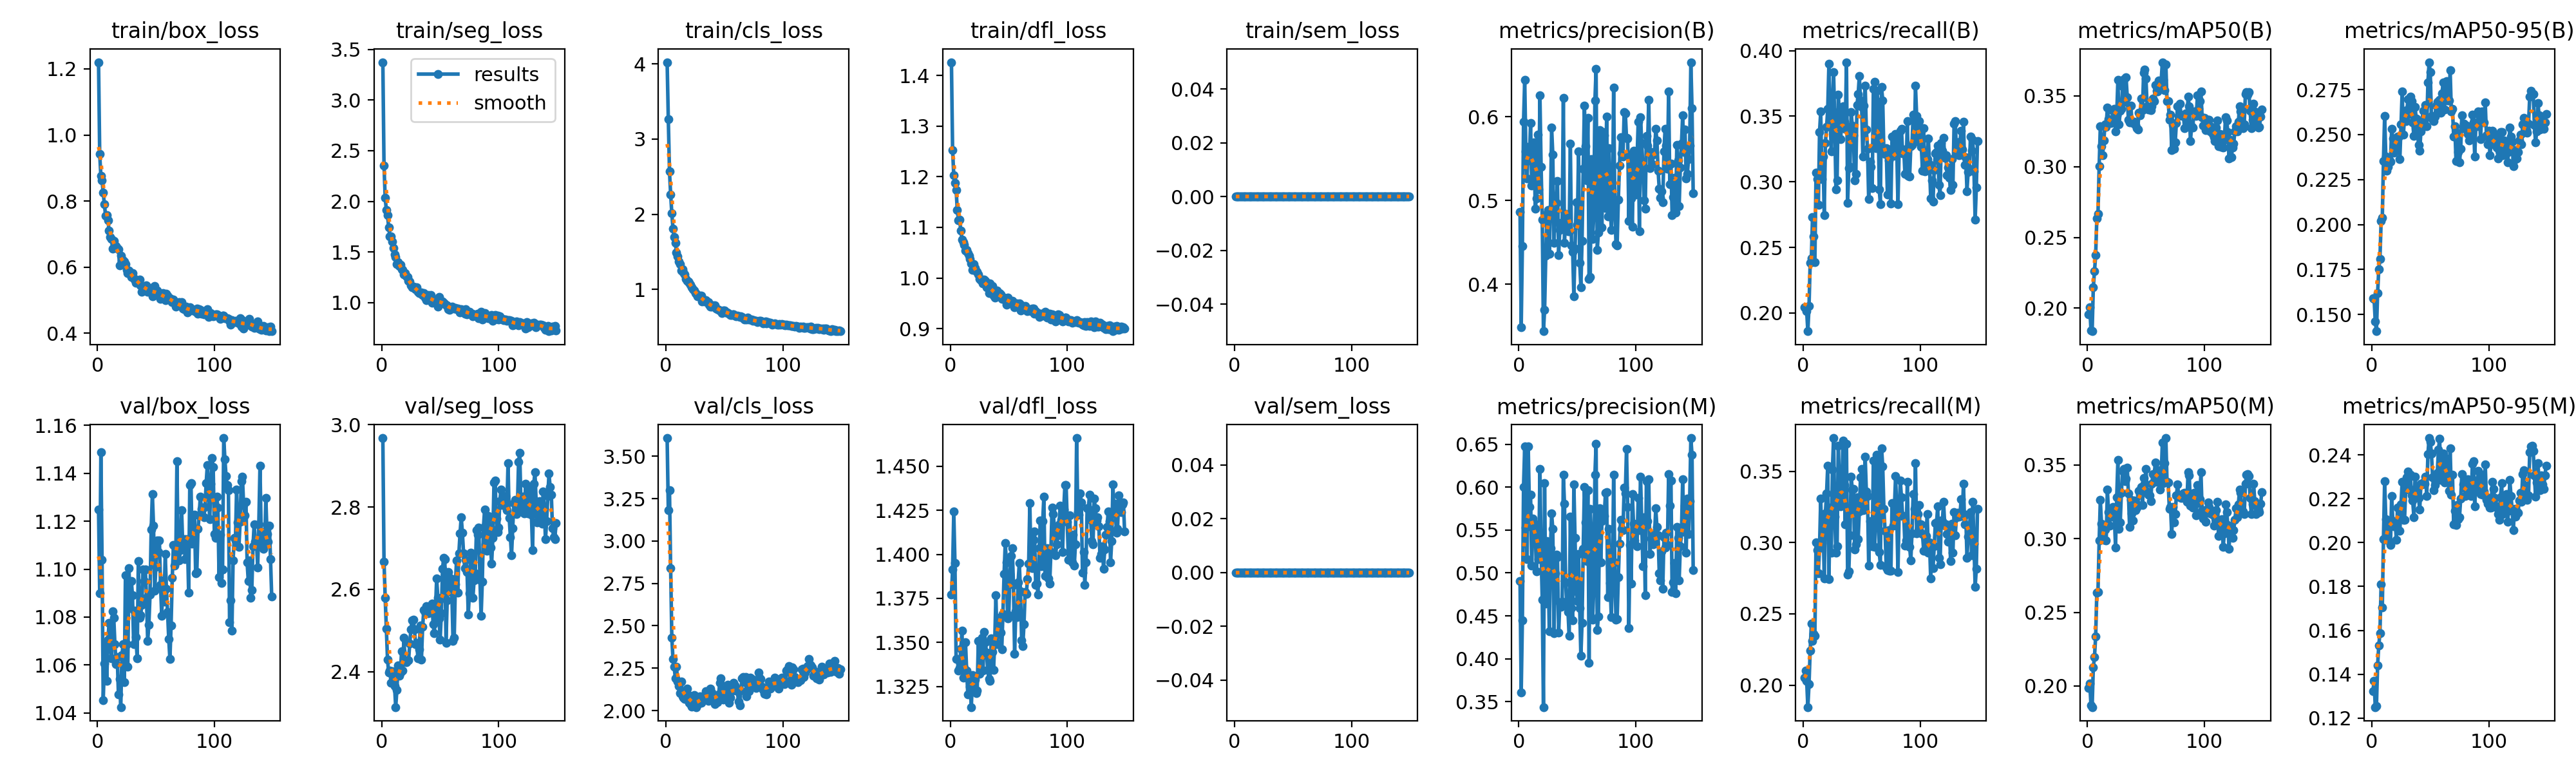

The data file committed next to this chart (first rows):
epoch, time, train/box_loss, train/seg_loss, train/cls_loss, train/dfl_loss, train/sem_loss, metrics/precision(B), metrics/recall(B), metrics/mAP50(B), metrics/mAP50-95(B), metrics/precision(M), metrics/recall(M), metrics/mAP50(M), metrics/mAP50-95(M), val/box_loss, val/seg_loss, val/cls_loss, val/dfl_loss, val/sem_loss, lr/pg0, lr/pg1, lr/pg2
1, 19.45, 1.22, 3.375, 4.022, 1.426, 0, 0.4862, 0.2045, 0.1955, 0.1591, 0.491, 0.2052, 0.1988, 0.1324, 1.125, 2.968, 3.607, 1.377, 0, 4.224e-05, 4.224e-05, 4.224e-05
2, 30.01, 0.9417, 2.355, 3.266, 1.252, 0, 0.3483, 0.2039, 0.2005, 0.1586, 0.3605, 0.2103, 0.2016, 0.137, 1.09, 2.668, 3.183, 1.391, 0, 8.57657e-05, 8.57657e-05, 8.57657e-05
3, 40.85, 0.8754, 2.037, 2.572, 1.203, 0, 0.4457, 0.2013, 0.1842, 0.1461, 0.4447, 0.2031, 0.187, 0.125, 1.149, 2.58, 3.301, 1.424, 0, 0.0001291, 0.0001291, 0.0001291
4, 51.6, 0.8625, 1.912, 2.266, 1.188, 0, 0.5939, 0.1861, 0.1838, 0.1407, 0.6006, 0.1847, 0.1857, 0.1254, 1.104, 2.504, 2.839, 1.395, 0, 0.0001305, 0.0001305, 0.0001305
5, 62.23, 0.8246, 1.862, 2.011, 1.174, 0, 0.6441, 0.2051, 0.2146, 0.162, 0.6477, 0.2008, 0.2127, 0.1442, 1.045, 2.429, 2.429, 1.34, 0, 0.0001301, 0.0001301, 0.0001301
6, 73.17, 0.7908, 1.741, 1.807, 1.134, 0, 0.5584, 0.2384, 0.226, 0.1752, 0.5527, 0.2245, 0.2197, 0.1532, 1.061, 2.398, 2.304, 1.341, 0, 0.0001297, 0.0001297, 0.0001297
7, 84.01, 0.7559, 1.654, 1.694, 1.114, 0, 0.5265, 0.2419, 0.2375, 0.181, 0.5161, 0.2431, 0.2337, 0.1587, 1.069, 2.403, 2.26, 1.334, 0, 0.0001293, 0.0001293, 0.0001293
8, 94.91, 0.7564, 1.655, 1.618, 1.115, 0, 0.5641, 0.2732, 0.2636, 0.2018, 0.6473, 0.2311, 0.2636, 0.1811, 1.053, 2.373, 2.19, 1.335, 0, 0.0001289, 0.0001289, 0.0001289
9, 106, 0.7421, 1.604, 1.493, 1.094, 0, 0.5478, 0.2583, 0.2668, 0.2037, 0.5766, 0.2362, 0.264, 0.1704, 1.071, 2.4, 2.258, 1.346, 0, 0.0001285, 0.0001285, 0.0001285
10, 117.1, 0.7106, 1.537, 1.44, 1.076, 0, 0.5928, 0.2387, 0.3002, 0.2353, 0.5913, 0.2349, 0.2986, 0.2016, 1.077, 2.397, 2.172, 1.357, 0, 0.0001281, 0.0001281, 0.0001281
11, 128.4, 0.6912, 1.473, 1.37, 1.07, 0, 0.5175, 0.3068, 0.3286, 0.2604, 0.5085, 0.3001, 0.3262, 0.2281, 1.071, 2.366, 2.146, 1.33, 0, 0.0001277, 0.0001277, 0.0001277
12, 139.8, 0.6845, 1.449, 1.342, 1.066, 0, 0.5656, 0.3021, 0.3142, 0.2378, 0.5636, 0.2948, 0.3104, 0.2106, 1.063, 2.314, 2.101, 1.335, 0, 0.0001273, 0.0001273, 0.0001273
13, 151.3, 0.6567, 1.377, 1.251, 1.054, 0, 0.5696, 0.2824, 0.3082, 0.2298, 0.5584, 0.2786, 0.302, 0.2012, 1.082, 2.356, 2.173, 1.35, 0, 0.0001269, 0.0001269, 0.0001269
14, 162.4, 0.6794, 1.396, 1.27, 1.055, 0, 0.4902, 0.338, 0.3187, 0.232, 0.5522, 0.2965, 0.2994, 0.2095, 1.08, 2.415, 2.085, 1.334, 0, 0.0001265, 0.0001265, 0.0001265
15, 173.3, 0.6603, 1.363, 1.224, 1.049, 0, 0.5024, 0.3534, 0.3298, 0.2361, 0.5018, 0.3309, 0.3063, 0.2071, 1.069, 2.39, 2.075, 1.32, 0, 0.0001261, 0.0001261, 0.0001261
16, 184.3, 0.6633, 1.37, 1.199, 1.044, 0, 0.579, 0.3021, 0.3279, 0.2349, 0.55, 0.2997, 0.2989, 0.1991, 1.06, 2.398, 2.067, 1.33, 0, 0.0001257, 0.0001257, 0.0001257
17, 195.3, 0.6572, 1.331, 1.138, 1.037, 0, 0.5134, 0.3191, 0.3417, 0.2531, 0.5165, 0.3169, 0.3333, 0.2214, 1.063, 2.449, 2.104, 1.325, 0, 0.0001253, 0.0001253, 0.0001253
18, 206.4, 0.6544, 1.32, 1.115, 1.029, 0, 0.6252, 0.2746, 0.3335, 0.2479, 0.621, 0.2748, 0.3179, 0.2098, 1.048, 2.403, 2.128, 1.313, 0, 0.0001249, 0.0001249, 0.0001249
19, 217.4, 0.6054, 1.28, 1.102, 1.015, 0, 0.5405, 0.3296, 0.333, 0.2401, 0.5244, 0.3205, 0.3087, 0.2075, 1.054, 2.483, 2.091, 1.331, 0, 0.0001245, 0.0001245, 0.0001245
20, 228.5, 0.6346, 1.288, 1.088, 1.027, 0, 0.4774, 0.3417, 0.3307, 0.2425, 0.4686, 0.3345, 0.3185, 0.2098, 1.042, 2.425, 2.047, 1.323, 0, 0.0001241, 0.0001241, 0.0001241
21, 239.6, 0.6182, 1.259, 1.062, 1.02, 0, 0.3438, 0.3555, 0.3336, 0.2449, 0.3436, 0.3538, 0.3189, 0.2014, 1.064, 2.423, 2.037, 1.329, 0, 0.0001237, 0.0001237, 0.0001237
22, 250.6, 0.621, 1.249, 1.032, 1.014, 0, 0.3692, 0.3898, 0.3395, 0.2488, 0.6048, 0.2743, 0.3213, 0.216, 1.069, 2.427, 2.023, 1.321, 0, 0.0001233, 0.0001233, 0.0001233
23, 261.6, 0.6162, 1.213, 1.005, 1.012, 0, 0.4336, 0.35, 0.341, 0.2491, 0.4645, 0.3247, 0.3145, 0.216, 1.053, 2.428, 2.042, 1.323, 0, 0.0001229, 0.0001229, 0.0001229
24, 272.7, 0.6093, 1.207, 0.987, 1.007, 0, 0.4842, 0.3234, 0.325, 0.2362, 0.537, 0.2929, 0.2942, 0.2053, 1.097, 2.469, 2.091, 1.351, 0, 0.0001225, 0.0001225, 0.0001225
25, 283.7, 0.5923, 1.172, 0.9555, 0.9986, 0, 0.4888, 0.3547, 0.336, 0.2555, 0.5122, 0.3513, 0.3281, 0.2174, 1.069, 2.503, 2.022, 1.332, 0, 0.0001221, 0.0001221, 0.0001221
26, 294.7, 0.5818, 1.151, 0.9456, 0.9959, 0, 0.436, 0.3837, 0.3613, 0.2741, 0.4318, 0.3733, 0.3532, 0.2277, 1.059, 2.525, 2.021, 1.335, 0, 0.0001217, 0.0001217, 0.0001217
27, 305.9, 0.5896, 1.158, 0.9107, 0.9963, 0, 0.4893, 0.3436, 0.3297, 0.2498, 0.5286, 0.3184, 0.3067, 0.2105, 1.1, 2.526, 2.033, 1.353, 0, 0.0001213, 0.0001213, 0.0001213
28, 316.9, 0.58, 1.152, 0.9057, 0.9892, 0, 0.5868, 0.294, 0.3393, 0.2595, 0.5693, 0.2928, 0.311, 0.2103, 1.084, 2.502, 2.07, 1.334, 0, 0.0001209, 0.0001209, 0.0001209
29, 327.9, 0.5697, 1.131, 0.9212, 0.9965, 0, 0.5548, 0.3009, 0.3408, 0.2576, 0.5512, 0.2973, 0.3313, 0.2242, 1.095, 2.467, 2.084, 1.356, 0, 0.0001205, 0.0001205, 0.0001205
30, 338.8, 0.5823, 1.147, 0.9146, 0.9938, 0, 0.4492, 0.3662, 0.3565, 0.2635, 0.43, 0.3681, 0.3459, 0.2299, 1.089, 2.47, 2.047, 1.35, 0, 0.0001201, 0.0001201, 0.0001201
31, 349.9, 0.5653, 1.103, 0.8418, 0.9821, 0, 0.4867, 0.35, 0.3617, 0.2698, 0.4996, 0.3403, 0.3475, 0.2325, 1.069, 2.432, 2.062, 1.344, 0, 0.0001197, 0.0001197, 0.0001197
32, 360.8, 0.5624, 1.094, 0.8695, 0.9868, 0, 0.4968, 0.3327, 0.3459, 0.2613, 0.5215, 0.3255, 0.339, 0.2244, 1.083, 2.455, 2.077, 1.334, 0, 0.0001193, 0.0001193, 0.0001193
33, 371.8, 0.5526, 1.092, 0.8385, 0.9697, 0, 0.523, 0.3459, 0.3629, 0.271, 0.5183, 0.3321, 0.3407, 0.2309, 1.072, 2.511, 2.088, 1.329, 0, 0.0001189, 0.0001189, 0.0001189
34, 382.8, 0.5587, 1.103, 0.8542, 0.9889, 0, 0.435, 0.3574, 0.3491, 0.2686, 0.4301, 0.3715, 0.3482, 0.2217, 1.063, 2.429, 2.116, 1.328, 0, 0.0001185, 0.0001185, 0.0001185
35, 393.8, 0.5571, 1.072, 0.8286, 0.9779, 0, 0.4648, 0.346, 0.3331, 0.2567, 0.4657, 0.3404, 0.3308, 0.2192, 1.103, 2.509, 2.094, 1.352, 0, 0.0001181, 0.0001181, 0.0001181
36, 404.8, 0.5625, 1.094, 0.8308, 0.984, 0, 0.4734, 0.3402, 0.3312, 0.2491, 0.4604, 0.3128, 0.308, 0.2115, 1.08, 2.549, 2.059, 1.345, 0, 0.0001177, 0.0001177, 0.0001177
37, 416, 0.544, 1.047, 0.7942, 0.9652, 0, 0.4708, 0.3912, 0.3432, 0.2655, 0.4666, 0.369, 0.3264, 0.23, 1.081, 2.545, 2.072, 1.334, 0, 0.0001173, 0.0001173, 0.0001173
38, 427, 0.5248, 1.021, 0.7682, 0.9617, 0, 0.6228, 0.2841, 0.3322, 0.2588, 0.6142, 0.2777, 0.3171, 0.225, 1.085, 2.559, 2.13, 1.35, 0, 0.0001169, 0.0001169, 0.0001169
39, 438, 0.5384, 1.032, 0.7759, 0.9696, 0, 0.4497, 0.3106, 0.3308, 0.2528, 0.5805, 0.2798, 0.3124, 0.2213, 1.1, 2.55, 2.106, 1.377, 0, 0.0001165, 0.0001165, 0.0001165
40, 448.9, 0.5369, 1.075, 0.792, 0.9748, 0, 0.4836, 0.3115, 0.3317, 0.2441, 0.4889, 0.3053, 0.3259, 0.2203, 1.095, 2.543, 2.06, 1.349, 0, 0.0001161, 0.0001161, 0.0001161
41, 459.9, 0.5424, 1.055, 0.7747, 0.9656, 0, 0.4697, 0.3529, 0.3293, 0.2411, 0.4613, 0.346, 0.3192, 0.2151, 1.1, 2.548, 2.062, 1.361, 0, 0.0001157, 0.0001157, 0.0001157
42, 470.8, 0.5439, 1.072, 0.7875, 0.9706, 0, 0.4636, 0.3431, 0.3272, 0.2517, 0.4547, 0.3373, 0.3212, 0.2268, 1.088, 2.545, 2.037, 1.364, 0, 0.0001153, 0.0001153, 0.0001153
43, 482.1, 0.5246, 1.001, 0.7509, 0.9674, 0, 0.4635, 0.3355, 0.3264, 0.2557, 0.4267, 0.3376, 0.3229, 0.2265, 1.07, 2.566, 2.06, 1.355, 0, 0.0001149, 0.0001149, 0.0001149
44, 493.3, 0.5263, 1.013, 0.7401, 0.9592, 0, 0.5679, 0.3011, 0.338, 0.2633, 0.5656, 0.2952, 0.3322, 0.2274, 1.077, 2.515, 2.049, 1.346, 0, 0.0001145, 0.0001145, 0.0001145
45, 504.4, 0.5264, 1.015, 0.7306, 0.9608, 0, 0.4466, 0.3061, 0.3361, 0.2601, 0.4589, 0.2986, 0.33, 0.227, 1.089, 2.493, 2.095, 1.366, 0, 0.0001141, 0.0001141, 0.0001141
46, 515.5, 0.5362, 1.027, 0.7204, 0.9614, 0, 0.4385, 0.3586, 0.348, 0.2663, 0.4449, 0.3317, 0.335, 0.2302, 1.116, 2.55, 2.164, 1.389, 0, 0.0001137, 0.0001137, 0.0001137
47, 526.3, 0.5119, 1.002, 0.7166, 0.9566, 0, 0.3855, 0.3668, 0.3398, 0.2546, 0.6033, 0.3026, 0.3228, 0.2213, 1.131, 2.627, 2.189, 1.406, 0, 0.0001133, 0.0001133, 0.0001133
48, 537.4, 0.5127, 0.9577, 0.6886, 0.9467, 0, 0.4428, 0.3805, 0.3663, 0.2789, 0.5406, 0.3218, 0.341, 0.2405, 1.118, 2.58, 2.075, 1.395, 0, 0.0001129, 0.0001129, 0.0001129
49, 548.5, 0.5419, 1.058, 0.7244, 0.9615, 0, 0.4976, 0.3619, 0.3684, 0.2902, 0.4787, 0.3457, 0.3371, 0.2477, 1.091, 2.529, 2.064, 1.363, 0, 0.0001125, 0.0001125, 0.0001125
50, 559.6, 0.5261, 1.001, 0.7225, 0.9576, 0, 0.471, 0.357, 0.362, 0.2846, 0.4672, 0.3517, 0.3474, 0.2461, 1.101, 2.477, 2.122, 1.365, 0, 0.0001121, 0.0001121, 0.0001121
51, 570.6, 0.5297, 1.008, 0.6958, 0.954, 0, 0.5588, 0.3192, 0.3427, 0.2603, 0.5218, 0.3229, 0.3322, 0.2407, 1.112, 2.542, 2.115, 1.389, 0, 0.0001117, 0.0001117, 0.0001117
52, 581.6, 0.5226, 1.012, 0.6946, 0.9495, 0, 0.4256, 0.3579, 0.3401, 0.2584, 0.4593, 0.3231, 0.3299, 0.2299, 1.107, 2.65, 2.108, 1.399, 0, 0.0001113, 0.0001113, 0.0001113
53, 592.6, 0.5177, 0.9964, 0.6864, 0.9544, 0, 0.3963, 0.3734, 0.3409, 0.2575, 0.4033, 0.3603, 0.3296, 0.224, 1.112, 2.677, 2.151, 1.403, 0, 0.0001109, 0.0001109, 0.0001109
54, 603.5, 0.5032, 0.9859, 0.6824, 0.9496, 0, 0.4514, 0.3397, 0.3398, 0.2602, 0.4417, 0.3357, 0.3256, 0.2262, 1.093, 2.674, 2.045, 1.383, 0, 0.0001105, 0.0001105, 0.0001105
55, 614.8, 0.5189, 0.9702, 0.6622, 0.9416, 0, 0.5381, 0.3253, 0.3425, 0.2661, 0.5285, 0.3328, 0.3373, 0.231, 1.081, 2.47, 2.078, 1.344, 0, 0.0001101, 0.0001101, 0.0001101
56, 625.8, 0.5206, 0.9712, 0.6641, 0.9462, 0, 0.6136, 0.2867, 0.348, 0.2682, 0.6005, 0.2837, 0.3438, 0.2318, 1.095, 2.573, 2.128, 1.368, 0, 0.0001097, 0.0001097, 0.0001097
57, 636.6, 0.5057, 0.932, 0.6683, 0.9497, 0, 0.5645, 0.3153, 0.3464, 0.2647, 0.5591, 0.315, 0.3432, 0.2424, 1.086, 2.642, 2.119, 1.364, 0, 0.0001093, 0.0001093, 0.0001093
58, 647.6, 0.4991, 0.9266, 0.6712, 0.9482, 0, 0.5242, 0.3116, 0.3576, 0.2693, 0.5136, 0.3091, 0.3515, 0.2474, 1.106, 2.608, 2.162, 1.384, 0, 0.0001089, 0.0001089, 0.0001089
59, 658.5, 0.5197, 0.9425, 0.6566, 0.9492, 0, 0.5988, 0.2952, 0.3537, 0.2622, 0.5967, 0.2976, 0.3387, 0.2285, 1.092, 2.627, 2.15, 1.395, 0, 0.0001085, 0.0001085, 0.0001085
60, 669.6, 0.5128, 0.962, 0.6462, 0.9353, 0, 0.4067, 0.3706, 0.3531, 0.273, 0.395, 0.3577, 0.3454, 0.2402, 1.082, 2.592, 2.135, 1.379, 0, 0.0001081, 0.0001081, 0.0001081
... 89 more rows
